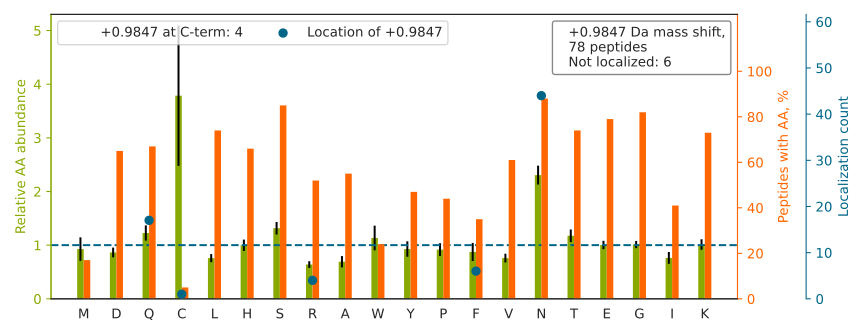

Source data for this figure (header and first rows):
top isoform	localization score	spectrum
DQGNQEQDPNISN[+1]GEEEEEKEPGEVGTHNDNQER	1	man_10.8522.8522.4
RPDIQ[+1]YPDATDEDITSHMESEELNGAYK	0.9999	man_11.21327.21327.3
VDNALQSGNSQESVTEQ[+1]DSKDSTYSLSSTLTLSK	0.9656	man_19.23946.23946.3
KPQVLPHSHVEEDTDPNSVHSIPR[+1]	0.9865	man_12.9992.9992.3
EELQAN[+1]GSAPAADKEEPAAAGSGAASPSAAEK	1.0	man_10.9356.9356.3
LHDNQ[+1]NGWSGDSAPVELILSDETLPAPEFSPEPESG…	1	man_15.31675.31675.3
VDHQTGPIVWGEPGTNGQHAF[+1]YQLIHQGTK	0.3669	man_18.28092.28092.3
SYSESSSTSSSESLN[+1]SSAPR	0.9998	man_15.8743.8743.2
VDNALQ[+1]SGNSQESVTEQDSK	0.9988	man_18.9329.9329.2
KYNSQNQSNN[+1]QFVLYR	0.4596	man_20.14718.14718.2
DNFHGLAIFLDTYPN[+1]DETTER	0.9954	man_20.30096.30096.3
HISPSAKPFENGQ[+1]YLDIYGITR	0.8972	man_11.24410.24410.3
HLGGSQQLLHN[+1]KQEGR	0.7845	man_15.4714.4714.2
HTTVF[+1]DNTNGHNSEPWAAELR	0.9884	man_20.21176.21176.3
TQIPDTVNGGNSGN[+1]LDGEKPPEKK	0.9425	man_18.11536.11536.4
GKSEVEEWSDMYTVTSQ[+1]LMLK	1.0	man_11.29565.29565.3
GVSSSQ[+1]ENGKVWSVASTVR	1	man_18.17982.17982.2
IDSLLENDRQQ[+1]THMLDVMQDHFSR	0.9963	man_16.21935.21935.4
HIADLAGNSEVILPVPAFNVINGGSHAGN[+1]K	0.1003	man_20.28463.28463.3
HRQGPVN[+1]LLSDPEQGVEVTGQYER	0.299	man_18.23564.23564.3
DSTIQVVEN[+1]GESSQGR	0.5629	man_19.12234.12234.2
AHGISSQGN[+1]GQVEVMLHR	0.9956	man_16.12525.12525.3
YNSQNQSNN[+1]QFVLYR	0.03053	man_20.18410.18410.2
DTYHPMSEYPTYHTHGR[+1]	1.0	man_20.9984.9984.3
TKTETITGFQVDAVPAN[+1]GQTPIQR	0.993	man_19.22033.22033.3
RDPPQ[+1]YPVVPVHLDR	0.997	man_17.17819.17819.3
KEEDSHTTLHETPTTGN[+1]HYPSNHQP	1	man_19.6241.6241.4
SQ[+1]NQVTIPSQDQEHGHK	0.4848	man_15.4923.4923.3
LNMHMNVQN[+1]GKWDSDPSGTK	0.9907	man_14.14984.14984.3
KAN[+1]DESNEHSDVIDSQELSK	0.0006741	man_11.8884.8884.3
HGLLVPNNTTDQELQHIR		man_19.20634.20634.3
KATLELTHNWGTEDDETQSYHNGNSDPR[+1]	0.682	man_18.15909.15909.5
HNDGKEEN[+1]DIQTGSALLPLSPESK	0.9829	man_20.20006.20006.3
HQTVPQN[+1]TGGKNPDPWAK	0.9643	man_11.9348.9348.3
GKDSYETSQ[+1]LDDQSAETHSHK	1.0	man_14.4240.4240.5
QEPWHGEN[+1]AKGESGQSTNR	0.9999	man_14.1782.1782.3
DSYETSQ[+1]LDDQSAETHSHK	0.8012	man_15.8041.8041.3
TKSEN[+1]GLEFTSSGSANTETTK	0.8434	man_18.11167.11167.3
MMNGGHYTYSEN[+1]R	0.9878	man_15.8744.8744.2
HYGYN[+1]SYSVSNSEK	1	man_13.8610.8610.2
SVN[+1]GKEDAIWNLLR	0.671	man_18.29319.29319.2
NSHQN[+1]KGHYQNVVEVR	0.9872	man_14.4209.4209.3
SNGAYNIFANDRESVENLAK		man_20.25468.25468.3
DSTIHVEEN[+1]GQSSESR	0.9981	man_20.5653.5653.2
HNVYIN[+1]GITYTPVSSTNEK	0.9545	man_19.18902.18902.3
YFYNGTSMACETFQYGGC[+1]MGNGNNFVTEK	0.9071	man_13.26684.26684.3
GESGQSTNREQ[+1]DLLSHEQK	0.9896	man_14.6855.6855.3
VFSN[+1]GADLSGVTEEAPLK	0.07162	man_20.23664.23664.2
AHFSISN[+1]SAEDPFIAIHAESK	0.9983	man_18.25399.25399.4
HGIQYFNNNTQHSSLFMLNEVKR		man_20.24284.24284.3
EGLVHSFDFQGFN[+1]GDWTAR	0.9166	man_20.28445.28445.3
HGIQYFNNNTQHSSLF[+1]MLNEVK	0.8413	man_10.22190.22190.3
MMN[+1]GGHYTYSENRVEK	1	man_20.8448.8448.2
SAFF[+1]FWGLHELGSTSETETGEAR	0.03095	man_16.26225.26225.3
KTHSEEF[+1]TNSLK	0.8429	man_20.4981.4981.2
HMN[+1]GYGSHTFK	1	man_15.4577.4577.3
NQNTFLLTTFANVVNVCGNPNMTCPSNK		man_16.28572.28572.3
YWCKWNNTGCQALPSQDEGPSK		man_16.16506.16506.2
TGSGDIENYN[+1]DATQVR	0.9906	man_19.12221.12221.2
YHGNAGDSFTWHN[+1]GK	0.9998	man_12.10354.10354.3
... 18 more rows
